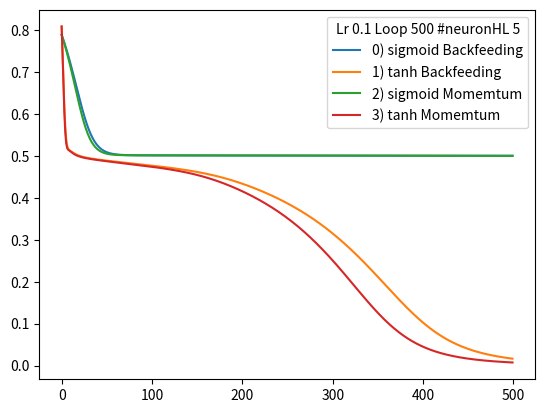
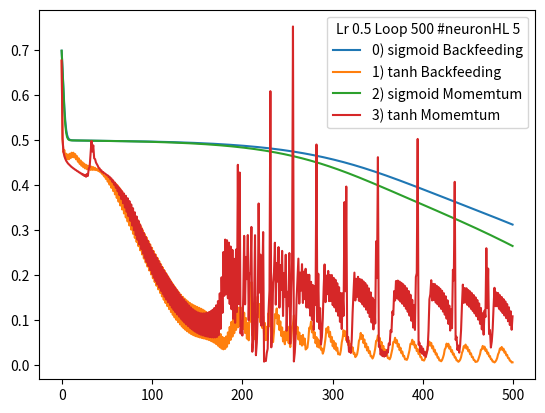
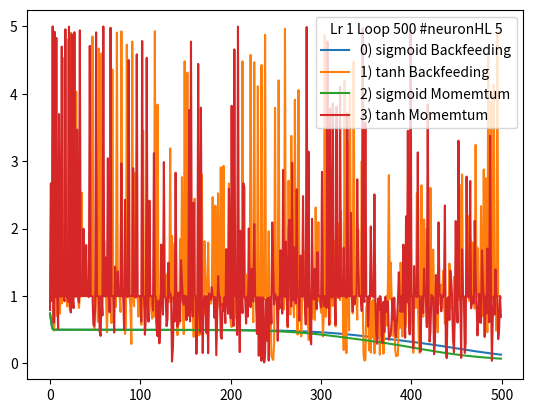
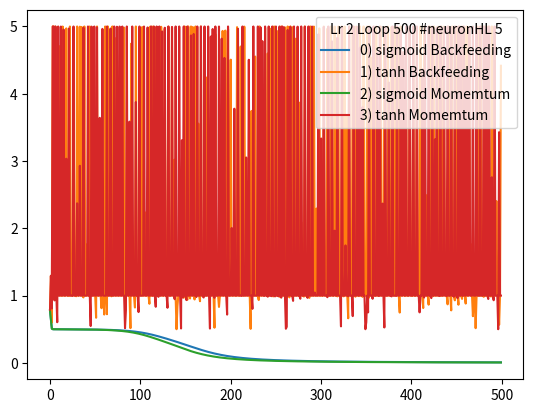
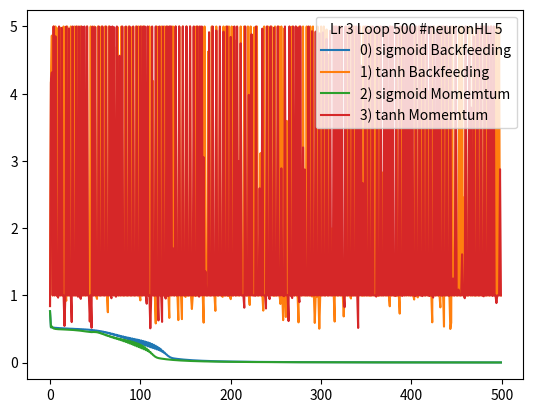

Generate these figures, in order, with matplotlib:
import numpy as np
import matplotlib.pyplot as plt

inputs = np.array([
    [1,1,1],
    [1,0,1],
    [0,1,1],
    [0,0,1]])


expectedResults = np.array([[0],[1],[1],[0]])

graph_index = 0


def createWeigth(elements, neuronsInHiddenLayers):
    return [
        np.random.random((len(elements[0]),neuronsInHiddenLayers)),
        np.random.random((neuronsInHiddenLayers,1))
    ]
    
def sigmoid(x,derivative=False):
    if (derivative):
        return x * (1-x)
    return 1 /(1+ np.exp(-x))

def tanh(x, derivative=False):
    if (derivative):
        return 1.0 - np.tanh(x)**2
    return np.tanh(x)

def feedforward(inputValues, activationFunction, weight1, weight2):
    w_sum1 = np.dot(inputValues, weight1)
    res_1 = activationFunction(w_sum1)

    w_sum2 = np.dot(res_1, weight2)
    res_2  = activationFunction(w_sum2)

    return (res_1, res_2)



def brainPower(inputs, wl0l1, wl1l2, learning_rate, activationFunction, iteration):
    errors = []
    for _ in range(iteration):
        res1, res2 = feedforward(inputs, activationFunction, wl0l1, wl1l2)
        delta_error = res2-expectedResults
        error = ((1/2)*(np.power((delta_error),2))) #??
        
        #backfeeding the error
        ## output to hidden
        delta_sum = activationFunction(res2, True)
        delta__weigth = res1
        delta_output_layer = np.dot(delta__weigth.T,(delta_error*delta_sum))
        
        #hidden to inputs
        delta_act_hidden = np.dot(delta_error * delta_sum, wl1l2.T)
        delta_sum_hidden = activationFunction(res1, True)
        delta_weight_Layer1 = inputs
        delta_hidden_layer  = np.dot(delta_weight_Layer1.T, delta_act_hidden*delta_sum_hidden)
        
        wl0l1 = wl0l1 - learning_rate * delta_hidden_layer
        wl1l2 = wl1l2 - learning_rate * delta_output_layer
        
        res1, res2 = feedforward(inputs, activationFunction, wl0l1, wl1l2)
        
        ##delta_error = res2-expectedResults
        ##error = ((1/2)*(np.power((delta_error),2))) #??
        errors.append(sum(error))
        
    return errors



def brainPowerMomentum(inputs, wl0l1, wl1l2, learning_rate, activationFunction, iteration, momentum):
    previousDeltaHL, previousDeltaOL = 0, 0
    errors = []
    for _ in range(iteration):
        res1, res2 = feedforward(inputs, activationFunction, wl0l1, wl1l2)
        delta_error = res2-expectedResults
        
        error = ((1/2)*(np.power((delta_error),2))) #?? never used
        
        #backfeeding the error
        ## output to hidden
        delta_sum = activationFunction(res2, True)
        delta__weigth = res1
        delta_output_layer = np.dot(delta__weigth.T,(delta_error*delta_sum))
        
        #hidden to inputs
        delta_act_hidden = np.dot(delta_error * delta_sum, wl1l2.T)
        delta_sum_hidden = activationFunction(res1, True)
        delta_weight_Layer1 = inputs
        delta_hidden_layer  = np.dot(delta_weight_Layer1.T, delta_act_hidden*delta_sum_hidden)
        
        previousDeltaHL = (learning_rate * delta_hidden_layer + previousDeltaHL * momentum)
        previousDeltaOL = (learning_rate * delta_output_layer + previousDeltaOL * momentum)
        
        wl0l1 = wl0l1 - previousDeltaHL
        wl1l2 = wl1l2 - previousDeltaOL
                
        ##res1, res2 = feedforward(inputs, activationFunction, wl0l1, wl1l2)
        
        ##delta_error = res2-expectedResults
        ##error = ((1/2)*(np.power((delta_error),2))) #??
        errors.append(sum(error))
    return errors
    
    

def test(learning_rate, iteration, hiddenLayerSize, inputs):

    errors = []
    witoh, whtoout = createWeigth(inputs, hiddenLayerSize)
    
    error = brainPower(inputs, witoh, whtoout, learning_rate,sigmoid, iteration)
    errors.append(error)
    
    
    error = brainPower(inputs, witoh, whtoout, learning_rate,tanh, iteration)
    errors.append(error)
    
    error = brainPowerMomentum(inputs, witoh, whtoout, learning_rate,sigmoid, iteration,0.1)
    errors.append(error)
    
    error = brainPowerMomentum(inputs, witoh, whtoout, learning_rate,tanh, iteration,0.1)
    errors.append(error)
    
    global graph_index
    
    plt.figure(graph_index)
    graph_index = graph_index + 1
    
    for i in range(0,len(errors)):
        function = "{name}".format(name="sigmoid" if i&1==0 else "tanh") 
        method = "{func}".format(func="Backfeeding" if i<2 else "Momemtum" )
        
        plt.plot(errors[i], label="{}) {} {}".format(i, function, method))
        
    plt.legend(loc='upper right',title="Lr {} Loop {} #neuronHL {}".format(learning_rate, iteration,hiddenLayerSize ))
    


test(0.1,500,5,inputs)
##test(0.25,500,5,inputs)
##test(0.33,500,5,inputs)
test(0.5,500,5,inputs)
##test(0.66,500,5,inputs)
##test(0.75,500,5,inputs)

test(1,500,5,inputs)

test(2,500,5,inputs)
test(3,500,5,inputs)
"""
test(5,500,5,inputs)
test(8,500,5,inputs)

test(0.5,300,2,inputs)
test(0.5,300,2,inputs)
test(0.75,300,2,inputs)
test(1,300,2,inputs)

test(0.5,300,4,inputs)
test(0.5,300,4,inputs)
test(0.75,300,4,inputs)
test(1,300,4,inputs)


test(0.5,300,7,inputs)
test(0.5,300,7,inputs)
test(0.75,300,7,inputs)
test(1,300,7,inputs)

"""